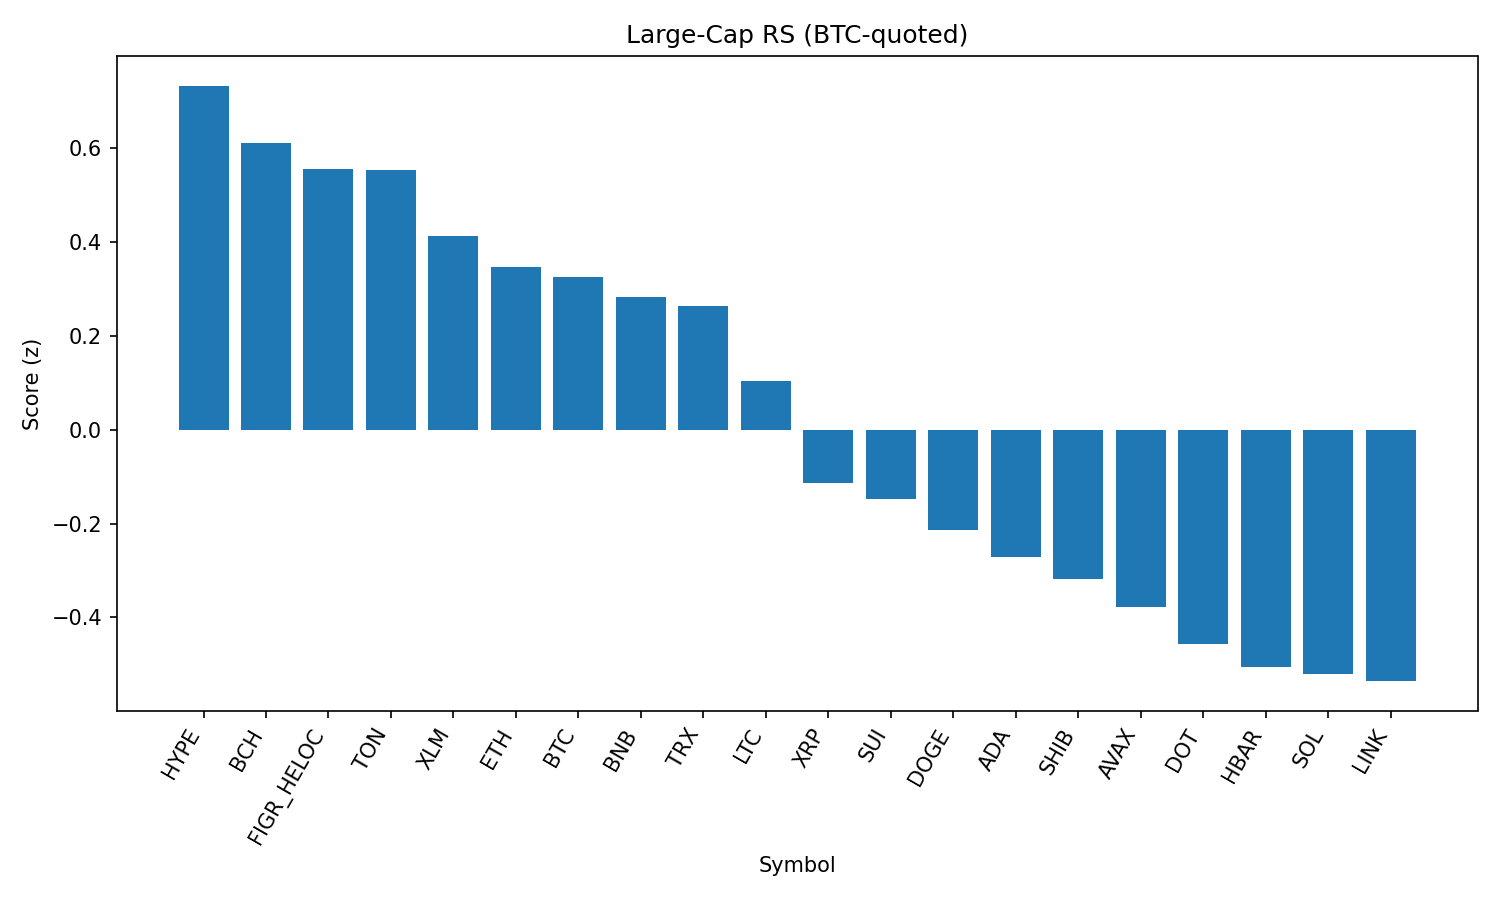

The file beside this chart, header and first rows:
rank, name, symbol, price_btc, price_usd, pct_1h_btc, pct_24h_btc, pct_7d_btc, market_cap_rank, market_cap_usd, volume_usd, score
1, Hyperliquid, HYPE, 0.0004101, 45.39, 0.09375, 1.86, -4.182, 17, 12303466567, 310242396, 0.7336
2, Bitcoin Cash, BCH, 0.005305, 587.2, 0.3112, -0.9295, 7.045, 21, 11708136526, 559320360, 0.6122
3, Figure Heloc, FIGR_HELOC, 9.01e-06, 0.9971, 0.4486, -0.8006, -1.794, 18, 12217232436, 32705802, 0.557
4, Toncoin, TON, 2.857e-05, 3.16, 0.119, 0.3898, 1.438, 30, 8124489883, 132397484, 0.5529
5, Stellar, XLM, 3.25e-06, 0.3598, 0.3323, -0.5268, -4.395, 22, 11409456417, 185849347, 0.4125
6, Ethereum, ETH, 0.0395, 4372, -0.1927, 1.272, -2.334, 2, 527964325487, 31654579814, 0.3476
7, Bitcoin, BTC, 1.0, 110673, 0.0, 0.0, 0.0, 1, 2204853965430, 35642547182, 0.3262
8, BNB, BNB, 0.007643, 846.5, 0.1331, -0.4895, -0.9181, 5, 117877476058, 920520457, 0.2832
9, TRON, TRX, 3.05e-06, 0.3379, 0.01153, 0.08432, -1.519, 10, 31997398333, 638283386, 0.2639
10, Litecoin, LTC, 0.001004, 111.1, -0.1453, 0.07505, -0.4347, 28, 8478990065, 443004002, 0.1034
11, XRP, XRP, 2.557e-05, 2.83, -0.2406, 0.02892, -3.94, 3, 168397232228, 4294615823, -0.1127
12, Sui, SUI, 2.994e-05, 3.31, -0.383, 0.555, -3.528, 19, 11834350462, 828025443, -0.1485
13, Dogecoin, DOGE, 1.94e-06, 0.215, -0.4245, 0.3258, -2.102, 9, 32431644034, 1682612095, -0.2135
14, Cardano, ADA, 7.41e-06, 0.8198, -0.07429, -1.369, -3.906, 11, 29930447367, 1117863980, -0.2722
15, Shiba Inu, SHIB, 1.10778e-10, 1.226e-05, -0.3101, -0.716, -1.244, 31, 7226374367, 152732712, -0.3178
16, Avalanche, AVAX, 0.0002242, 24.81, -0.9928, 1.963, 1.73, 23, 10480378248, 736929627, -0.3774
17, Polkadot, DOT, 3.414e-05, 3.78, -0.4532, -0.5591, -1.462, 35, 5755513206, 192949203, -0.4565
18, Hedera, HBAR, 1.95e-06, 0.2155, -0.121, -1.532, -8.61, 25, 9144137402, 172604611, -0.5057
19, Solana, SOL, 0.001863, 206.2, -0.3757, -1.448, 0.3443, 6, 111584350524, 6134929208, -0.5206
20, Chainlink, LINK, 0.0002103, 23.28, -0.5541, -0.3395, -1.99, 13, 15795234452, 773864452, -0.5359
21, Cronos, CRO, 2.44e-06, 0.2706, -1.345, 4.695, -22.11, 26, 9085115397, 425593274, -0.7923
